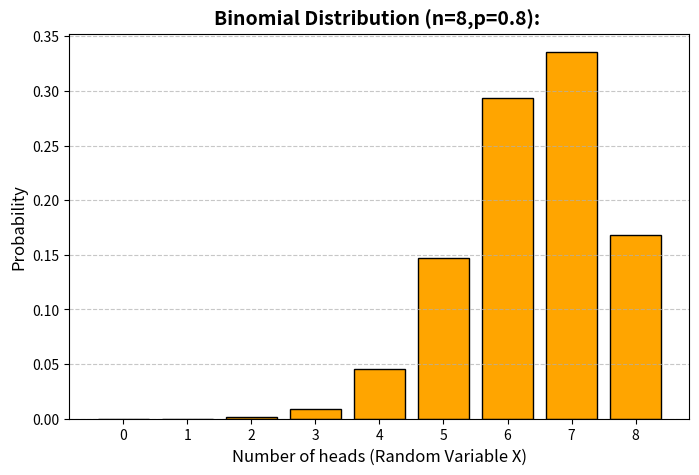

The script that saved this image:
import matplotlib.pyplot as plt 
from  scipy.stats import binom
import numpy as np

n=8
p=0.8
# geneerate the x values;
x_values=np.arange(0,n+1)
y_values=binom.pmf(x_values,n,p)
for x,y in zip(x_values,y_values):
    print(f"P(X={x}) is equal to {y:.3f}")

# lets set the canvas now
plt.figure(figsize=(8,5))
plt.bar(x_values,y_values,color='orange',edgecolor='black')

plt.title(f"Binomial Distribution (n={n},p={p}): ",fontsize=14,fontweight='bold')
plt.xlabel("Number of heads (Random Variable X)",fontsize=12)
plt.ylabel("Probability",fontsize=12)
plt.xticks(x_values)
plt.grid(axis='y',linestyle='--',alpha=0.7)

plt.show()
